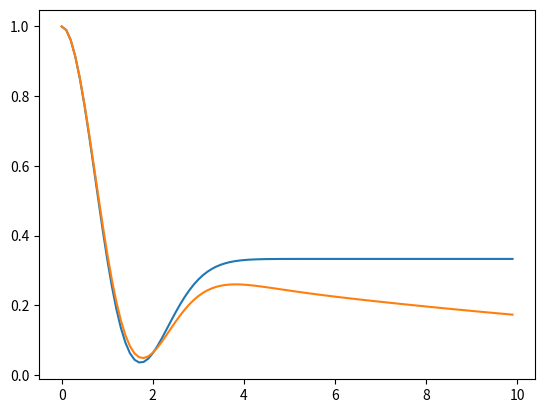

Write Python code to recreate this figure.
"""
Dynamiciser.py -- adds dynamics to any MuSR polarisation function
[redacted]
"""

import numpy as np
from matplotlib import pyplot as plt


def main():

    dt = 0.1
    t = np.arange(0, 10, dt)
    static_function = 1/3*np.ones(t.shape) + 2/3*(1-t**2)*np.exp(-.5*(t**2))

    nu = 0.1

    dynamic_function = dynamicise(static_function, t, dt, nu)

    plt.plot(t, static_function)
    plt.plot(t, dynamic_function)
    plt.show()


def dynamicise(static_function: np.ndarray, t: np.ndarray, dt: float, nu:float) -> np.ndarray:
    """
    dynamicise: add dynamics to a static MuSR funciton. Based on a Markovian strong collision model approach.
    :param static_function: numpy array of the static function to dynamicise
    :param t: numpy array of the corresponding times for the static_functin
    :param dt: time step of t
    :param nu: probability per unit time of a muon hop
    :return: numpy array of the dynamicised function
    """

    dynamic_function = np.zeros(static_function.shape)

    # start the dynamic function at 1
    dynamic_function[0] = 1

    for i_t in range(1, len(t)):
        this_t = t[i_t]
        sum = 0
        for i_t1 in range(1, i_t):
            sum += np.exp(-1*nu*(this_t - t[i_t1])) * static_function[i_t - i_t1] * dynamic_function[i_t1]
        sum *= nu*dt
        dynamic_function[i_t] = 1/(1 - nu*dt/2) * (static_function[i_t]*(1 + nu*dt/2)*np.exp(-nu*this_t) + sum)

    return dynamic_function


if __name__=='__main__':
    main()
